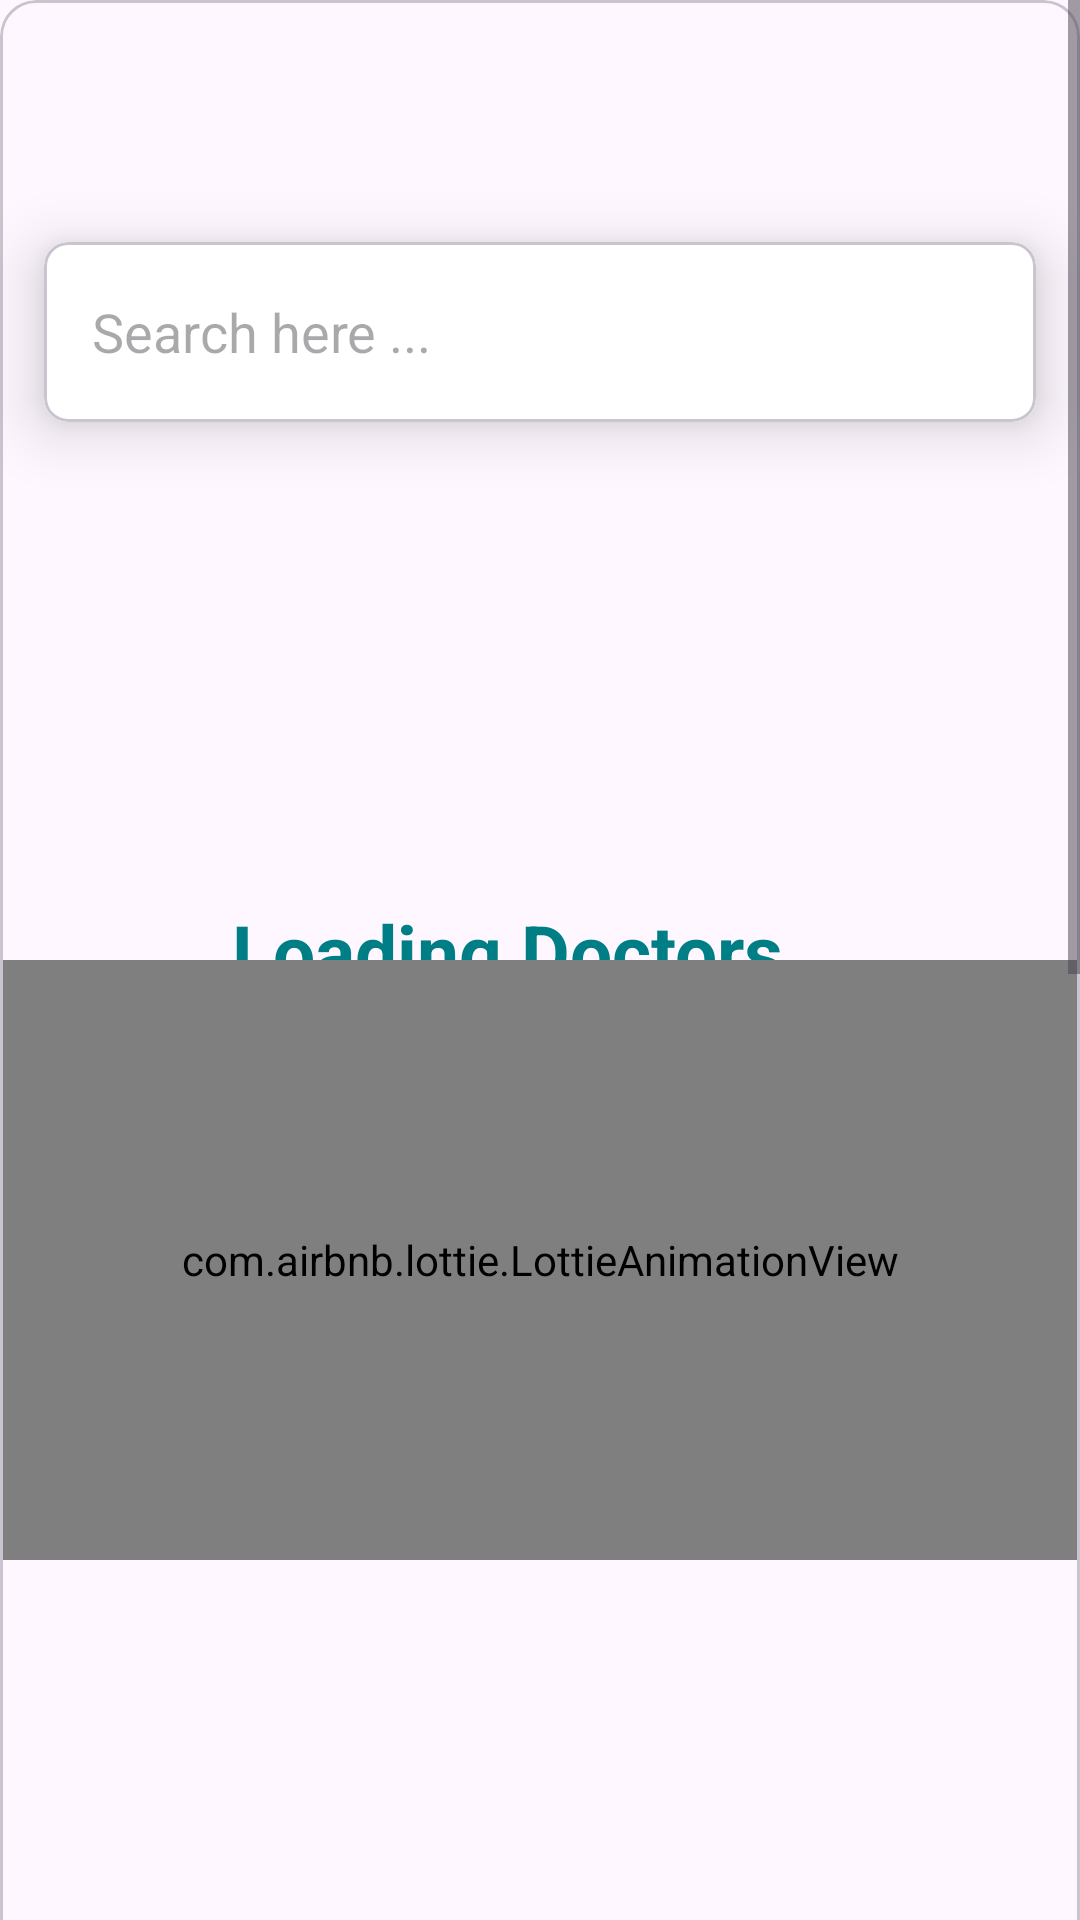

Layout XML and referenced resources for this Android screen:
<!-- AndroidManifest.xml: application theme Theme.AppointCare -->
<!-- res/layout/fragment_search.xml -->
<?xml version="1.0" encoding="utf-8"?>
<ScrollView xmlns:android="http://schemas.android.com/apk/res/android"
    xmlns:tools="http://schemas.android.com/tools"
    android:layout_width="match_parent"
    android:layout_height="match_parent"
    xmlns:app="http://schemas.android.com/apk/res-auto">

    <FrameLayout
        android:layout_width="match_parent"
        android:layout_height="wrap_content"
        tools:context=".activities.SearchFragment">

        <androidx.constraintlayout.widget.ConstraintLayout
            android:layout_width="match_parent"
            android:layout_height="wrap_content">

            <com.google.android.material.card.MaterialCardView
                android:id="@+id/materialCardView"
                android:layout_width="0dp"
                android:layout_height="wrap_content"
                android:background="#fff"
                android:layout_marginTop="60dp"
                app:cardCornerRadius="8dp"
                app:cardElevation="12dp"
                app:cardUseCompatPadding="true"
                app:layout_constraintEnd_toEndOf="parent"
                app:layout_constraintHorizontal_bias="0.0"
                app:layout_constraintStart_toStartOf="parent"
                app:layout_constraintTop_toTopOf="parent">

                <androidx.appcompat.widget.SearchView
                    android:id="@+id/searchView"
                    android:layout_width="match_parent"
                    android:layout_height="60dp"
                    app:iconifiedByDefault="false"
                    android:background="@color/white"
                    app:queryBackground="@android:color/transparent"
                    app:queryHint="Search here ..."
                    app:searchIcon="@drawable/baseline_search_24" />

            </com.google.android.material.card.MaterialCardView>

            <com.google.android.material.card.MaterialCardView
                android:id="@+id/loadingCARD"
                android:layout_width="match_parent"
                android:layout_height="wrap_content"
                android:backgroundTint="#00FFFFFF"
                app:layout_constraintTop_toTopOf="parent">

                <TextView
                    android:id="@+id/tv_loading"
                    android:layout_width="match_parent"
                    android:layout_height="wrap_content"
                    android:layout_marginTop="300dp"
                    android:text="Loading Doctors..."
                    android:textAlignment="center"
                    android:textColor="@color/primarycolor"
                    android:textSize="25sp"
                    android:textStyle="bold" />

                <com.airbnb.lottie.LottieAnimationView
                    android:id="@+id/ltAnimation"
                    android:layout_width="match_parent"
                    android:layout_height="200dp"
                    android:layout_alignParentTop="true"
                    android:layout_marginTop="320dp"
                    android:layout_marginBottom="260dp"
                    app:layout_constraintEnd_toEndOf="parent"
                    app:layout_constraintHorizontal_bias="0.0"
                    app:layout_constraintStart_toStartOf="parent"
                    app:layout_constraintTop_toTopOf="parent"
                    app:lottie_autoPlay="true"
                    app:lottie_loop="true"
                    app:lottie_rawRes="@raw/animation_loading" />
            </com.google.android.material.card.MaterialCardView>


            <androidx.recyclerview.widget.RecyclerView
                android:id="@+id/recyclerViewSearch"
                android:layout_width="match_parent"
                android:layout_height="1000dp"
                android:layout_marginBottom="100dp"
                app:layout_constraintBottom_toBottomOf="parent"
                app:layout_constraintEnd_toEndOf="parent"
                app:layout_constraintHorizontal_bias="0.517"
                app:layout_constraintStart_toStartOf="parent"
                app:layout_constraintTop_toBottomOf="@+id/materialCardView"
                app:layout_constraintVertical_bias="0.0"
                />


        </androidx.constraintlayout.widget.ConstraintLayout>

    </FrameLayout>

</ScrollView>
<!-- resources referenced by this layout -->
<resources>
  <color name="primarycolor">#007E85</color>
  <color name="white">#FFFFFFFF</color>
  <style name="Theme.AppointCare" parent="Base.Theme.AppointCare" />
  <style name="Base.Theme.AppointCare" parent="Theme.Material3.DayNight.NoActionBar" />
</resources>
